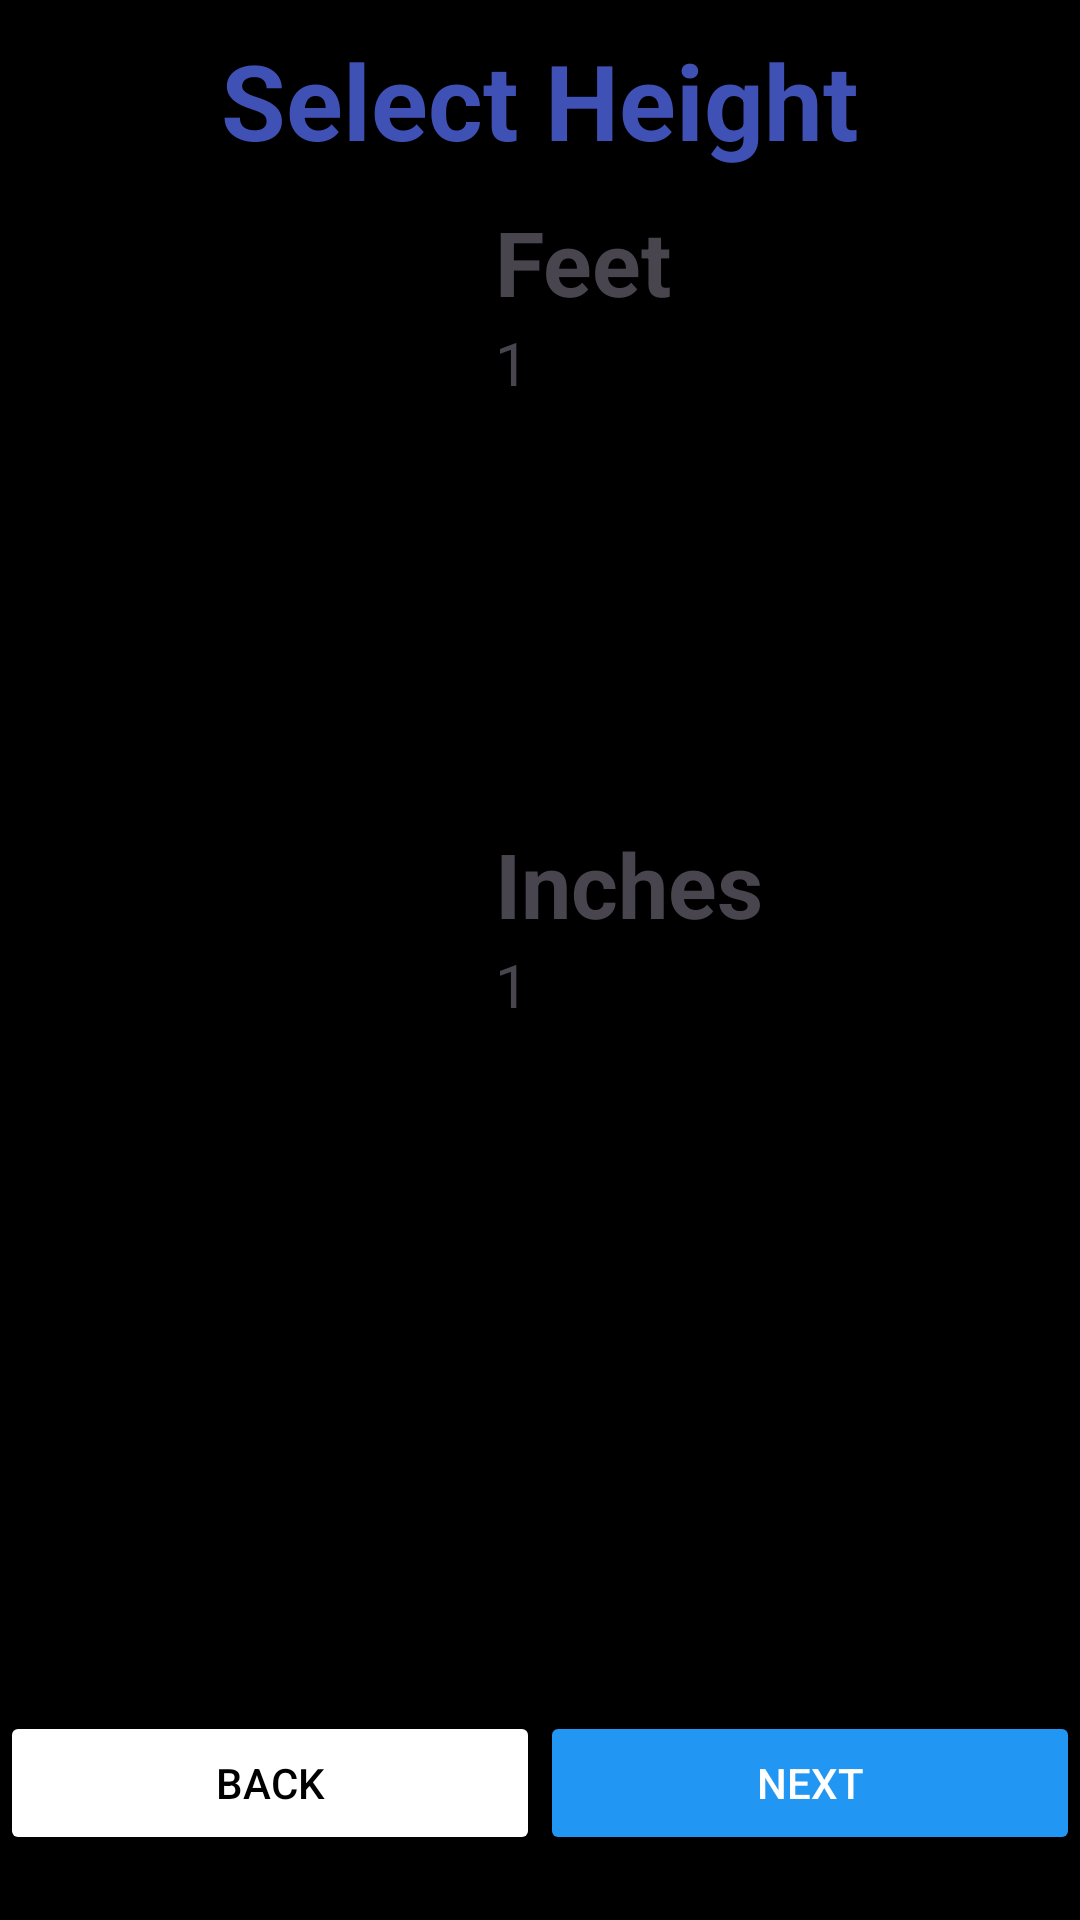

Write the Android layout XML for this screen, with the resource values it uses.
<!-- AndroidManifest.xml: application theme Theme.BMICalculator -->
<!-- res/layout/activity_heightselect.xml -->
<?xml version="1.0" encoding="utf-8"?>
<LinearLayout xmlns:android="http://schemas.android.com/apk/res/android"
    android:layout_width="match_parent"
    android:layout_height="match_parent"
    xmlns:tools="http://schemas.android.com/tools"
    android:orientation="vertical"
    android:background="@color/black"
    tools:context=".heightselect">

    <TextView
        android:id="@+id/selectheighttxt"
        android:layout_width="match_parent"
        android:layout_height="wrap_content"
        android:text="@string/select_height"
        android:gravity="center"
        android:textSize="35sp"
        android:textStyle="bold"
        android:layout_marginTop="10dp"
        android:textColor="#3F51B5"/>

    <LinearLayout
        android:layout_width="wrap_content"
        android:layout_height="match_parent"
        android:orientation="horizontal"
        android:layout_marginTop="-50dp">

        <ImageView
            android:id="@+id/avatar"
            android:layout_width="165dp"
            android:layout_height="500dp"
            android:src="@drawable/standingmale"/>

        <LinearLayout
            android:id="@+id/llcm"
            android:visibility="gone"
            android:layout_width="wrap_content"
            android:layout_height="wrap_content"
            android:orientation="vertical"
            android:layout_marginTop="60dp">

            <TextView
                android:layout_width="wrap_content"
                android:layout_height="wrap_content"
                android:text="@string/centimeter"
                android:textSize="30sp"
                android:textStyle="bold"/>

            <TextView
                android:id="@+id/selectedcm"
                android:layout_width="wrap_content"
                android:layout_height="wrap_content"
                android:text="1"
                android:textSize="20sp"/>

            <androidx.recyclerview.widget.RecyclerView
                android:id="@+id/rcheight"
                android:visibility="visible"
                android:layout_width="150dp"
                android:layout_height="330dp"
                android:layout_marginTop="10dp"/>
        </LinearLayout>

        <LinearLayout
            android:id="@+id/llft"
            android:layout_width="wrap_content"
            android:layout_height="wrap_content"
            android:orientation="vertical"
            android:layout_marginTop="60dp">

            <TextView
                android:layout_width="wrap_content"
                android:layout_height="wrap_content"
                android:text="@string/feet"
                android:textSize="30sp"
                android:textStyle="bold"/>

            <TextView
                android:id="@+id/selectedfeet"
                android:layout_width="wrap_content"
                android:layout_height="wrap_content"
                android:text="1"
                android:textSize="20sp"/>

            <androidx.recyclerview.widget.RecyclerView
                android:id="@+id/rpfeet"
                android:layout_width="150dp"
                android:layout_height="130dp"/>

            <TextView
                android:layout_width="wrap_content"
                android:layout_height="wrap_content"
                android:text="@string/inches"
                android:textSize="30sp"
                android:textStyle="bold"
                android:layout_marginTop="10dp"/>

            <TextView
                android:id="@+id/selectedinch"
                android:layout_width="wrap_content"
                android:layout_height="wrap_content"
                android:text="1"
                android:textSize="20sp"/>

            <androidx.recyclerview.widget.RecyclerView
                android:id="@+id/rpinch"
                android:layout_width="150dp"
                android:layout_height="130dp"/>
        </LinearLayout>
    </LinearLayout>

    <LinearLayout
        android:id="@+id/llbuttons"
        android:layout_width="match_parent"
        android:layout_height="wrap_content"
        android:orientation="horizontal"
        android:layout_marginTop="-100dp">

        <Button
            android:id="@+id/back"
            android:layout_width="0dp"
            android:layout_height="48dp"
            android:layout_weight="1"
            android:text="@string/back"
            android:textColor="@color/black"
            android:backgroundTint="#FFFFFF"
            android:layout_marginTop="30dp"/>

        <Button
            android:id="@+id/nextbtn"
            android:layout_width="0dp"
            android:layout_height="48dp"
            android:layout_weight="1"
            android:text="@string/next"
            android:textColor="@color/white"
            android:backgroundTint="#2196F3"
            android:layout_marginTop="30dp"/>
    </LinearLayout>
</LinearLayout>
<!-- resources referenced by this layout -->
<resources>
  <string name="back">Back</string>
  <string name="centimeter">Centimeter</string>
  <string name="feet">Feet</string>
  <string name="inches">Inches</string>
  <string name="next">NEXT</string>
  <string name="select_height">Select Height</string>
  <style name="Theme.BMICalculator" parent="Base.Theme.BMICalculator" />
  <style name="Base.Theme.BMICalculator" parent="Theme.Material3.DayNight.NoActionBar">
          
          <item name="android:textColorPrimary">@color/white</item>
          <item name="android:textColorSecondary">#888888</item>
          <item name="android:editTextColor">@color/white</item>
      </style>
  <!-- not gathered from this repository: default colours our renderer supplied (Android Studio template values) -->
  <color name="black">#FF000000</color>
  <color name="white">#FFFFFFFF</color>
</resources>
